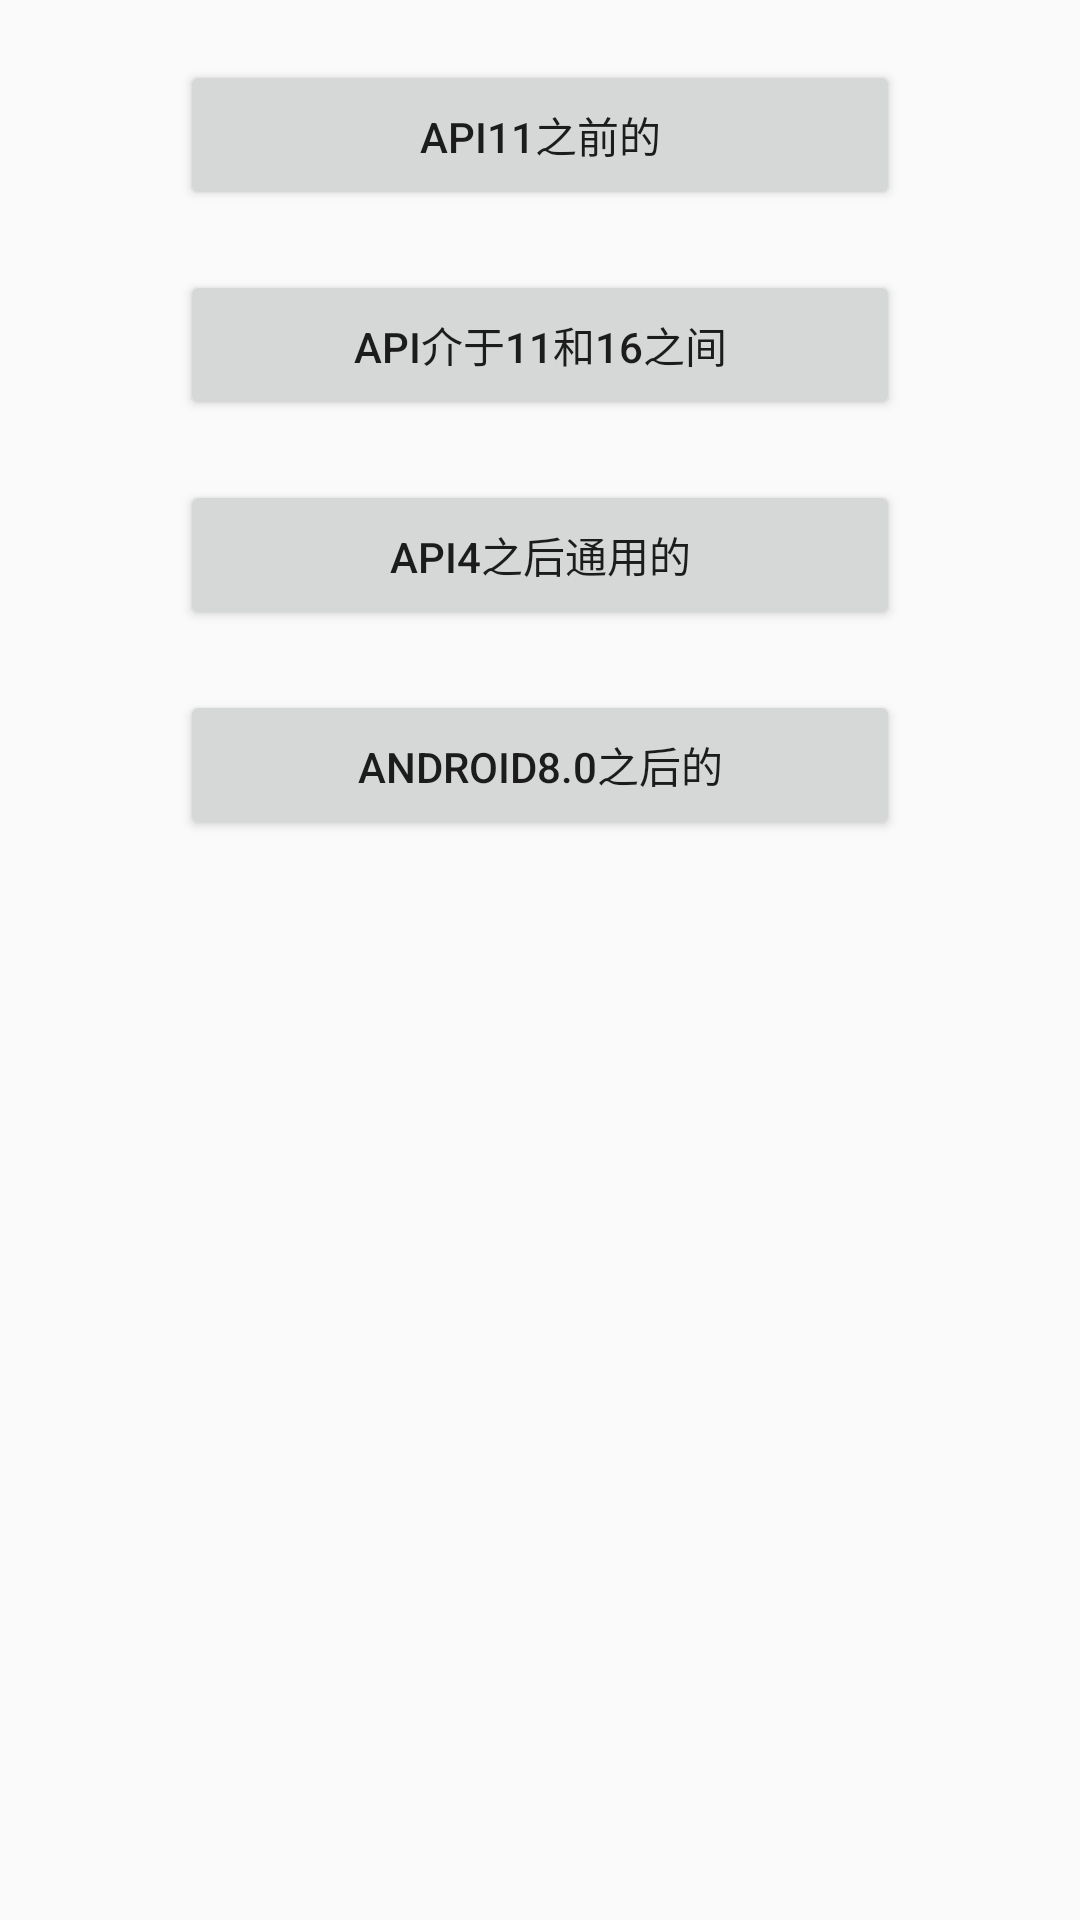

Reconstruct the res/layout file that produces this screen, plus the resources it refers to.
<!-- AndroidManifest.xml: application theme AppTheme -->
<!-- res/layout/activity_main.xml -->
<?xml version="1.0" encoding="UTF-8"?>
<LinearLayout xmlns:android="http://schemas.android.com/apk/res/android"
    android:layout_width="match_parent"
    android:layout_height="match_parent"
    android:gravity="center_horizontal"
    android:orientation="vertical">

    <Button
        android:layout_width="@dimen/button_width"
        android:layout_height="@dimen/button_height"
        android:layout_marginTop="@dimen/marginTop"
        android:onClick="beforeApi11"
        android:text="api11之前的" />

    <Button
        android:layout_width="@dimen/button_width"
        android:layout_height="@dimen/button_height"
        android:layout_marginTop="@dimen/marginTop"
        android:onClick="api11To16"
        android:text="api介于11和16之间" />

    <Button
        android:layout_width="@dimen/button_width"
        android:layout_height="@dimen/button_height"
        android:layout_marginTop="@dimen/marginTop"
        android:onClick="afterapi4Common"
        android:text="api4之后通用的" />

    <Button
        android:layout_width="@dimen/button_width"
        android:layout_height="@dimen/button_height"
        android:layout_marginTop="@dimen/marginTop"
        android:onClick="afterapi26"
        android:text="android8.0之后的" />


</LinearLayout>
<!-- resources referenced by this layout -->
<resources>
  <dimen name="button_height">50dp</dimen>
  <dimen name="button_width">240dp</dimen>
  <dimen name="marginTop">20dp</dimen>
  <style name="AppTheme" parent="Theme.AppCompat.Light.DarkActionBar">
          
          <item name="colorPrimary">@color/colorPrimary</item>
          <item name="colorPrimaryDark">@color/colorPrimaryDark</item>
          <item name="colorAccent">@color/colorAccent</item>
      </style>
  <color name="colorPrimary">#3F51B5</color>
  <color name="colorPrimaryDark">#303F9F</color>
  <color name="colorAccent">#FF4081</color>
</resources>
